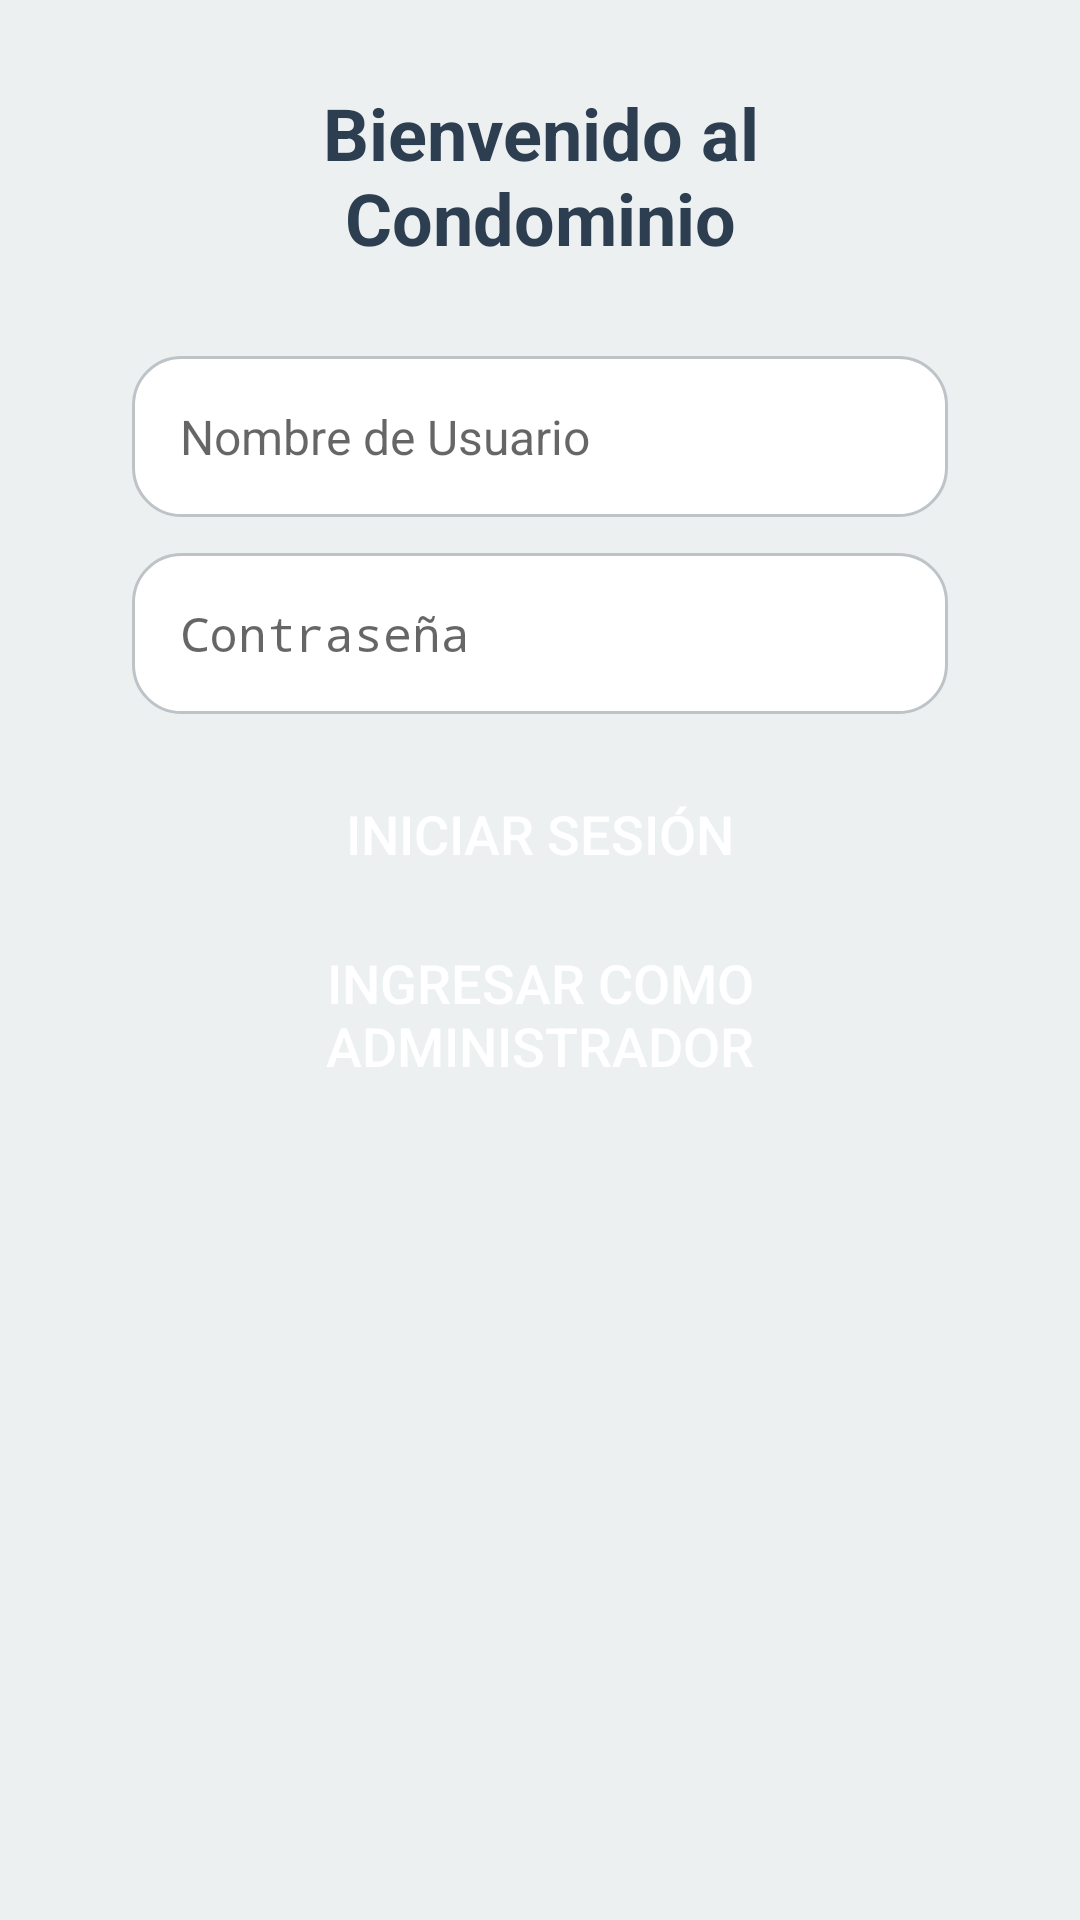

Layout XML and referenced resources for this Android screen:
<!-- AndroidManifest.xml: application theme Theme.ProyectoSDC -->
<!-- res/layout/inicio_de_sesion_usuarios.xml -->
<?xml version="1.0" encoding="utf-8"?>
<androidx.constraintlayout.widget.ConstraintLayout xmlns:android="http://schemas.android.com/apk/res/android"
    xmlns:app="http://schemas.android.com/apk/res-auto"
    xmlns:tools="http://schemas.android.com/tools"
    android:layout_width="match_parent"
    android:layout_height="match_parent"
    android:background="#ecf0f1"
    android:padding="24dp"
    tools:context=".MainActivity">

    <androidx.constraintlayout.widget.Guideline
        android:id="@+id/guideline"
        android:layout_width="wrap_content"
        android:layout_height="0dp"
        app:layout_constraintGuidePercent="0.5"
        app:orientation="vertical" />


    

    <TextView
        android:id="@+id/textViewTitle"
        android:layout_width="0dp"
        android:layout_height="wrap_content"
        android:layout_marginStart="20dp"
        android:layout_marginTop="4dp"
        android:layout_marginEnd="20dp"
        android:gravity="center"
        android:text="Bienvenido al Condominio"
        android:textColor="#2c3e50"
        android:textSize="24sp"
        android:textStyle="bold"
        app:layout_constraintEnd_toEndOf="parent"
        app:layout_constraintHorizontal_bias="0.0"
        app:layout_constraintStart_toStartOf="parent"
        app:layout_constraintTop_toTopOf="parent" />

    <EditText
        android:id="@+id/editTextUsername"
        style="@style/EditTextStyle"
        android:layout_width="0dp"
        android:layout_height="wrap_content"
        android:layout_marginStart="20dp"
        android:layout_marginTop="30dp"
        android:layout_marginEnd="20dp"
        android:hint="Nombre de Usuario"
        app:layout_constraintEnd_toEndOf="parent"
        app:layout_constraintHorizontal_bias="0.0"
        app:layout_constraintStart_toStartOf="parent"
        app:layout_constraintTop_toBottomOf="@+id/textViewTitle" />

    <EditText
        android:id="@+id/editTextPassword"
        style="@style/EditTextStyle"
        android:layout_width="0dp"
        android:layout_height="wrap_content"
        android:layout_marginStart="20dp"
        android:layout_marginTop="12dp"
        android:layout_marginEnd="20dp"
        android:hint="Contraseña"
        android:inputType="textPassword"
        app:layout_constraintEnd_toEndOf="parent"
        app:layout_constraintHorizontal_bias="0.0"
        app:layout_constraintStart_toStartOf="parent"
        app:layout_constraintTop_toBottomOf="@+id/editTextUsername" />

    <Button
        android:id="@+id/buttonLogin"
        style="@style/ButtonStyle"
        android:layout_width="0dp"
        android:layout_height="wrap_content"
        android:layout_marginStart="20dp"
        android:layout_marginTop="16dp"
        android:layout_marginEnd="20dp"
        android:text="Iniciar sesión"
        app:layout_constraintEnd_toEndOf="parent"
        app:layout_constraintHorizontal_bias="0.0"
        app:layout_constraintStart_toStartOf="parent"
        app:layout_constraintTop_toBottomOf="@+id/editTextPassword" />

    <Button
        android:id="@+id/buttonAdminLogin"
        style="@style/ButtonStyle"
        android:layout_width="0dp"
        android:layout_height="wrap_content"
        android:layout_marginStart="20dp"
        android:layout_marginTop="12dp"
        android:layout_marginEnd="20dp"
        android:text="Ingresar como Administrador"
        app:layout_constraintEnd_toEndOf="parent"
        app:layout_constraintHorizontal_bias="0.0"
        app:layout_constraintStart_toStartOf="parent"
        app:layout_constraintTop_toBottomOf="@+id/buttonLogin" />

</androidx.constraintlayout.widget.ConstraintLayout>
<!-- resources referenced by this layout -->
<resources>
  <style name="ButtonStyle">
          <item name="android:background">@drawable/button_bg</item>
          <item name="android:textColor">@android:color/white</item>
          <item name="android:textSize">18sp</item>
          <item name="android:layout_width">match_parent</item>
          <item name="android:layout_height">50dp</item>
          <item name="android:layout_marginBottom">16dp</item>
      </style>
  <style name="EditTextStyle">
          <item name="android:background">@drawable/edittext_bg</item>
          <item name="android:textColor">#2c3e50</item>
          <item name="android:textSize">16sp</item>
          <item name="android:padding">16dp</item>
          <item name="android:layout_width">match_parent</item>
          <item name="android:layout_height">wrap_content</item>
      </style>
  <style name="Theme.ProyectoSDC" parent="android:Theme.Material.Light.NoActionBar" />
  <!-- drawable edittext_bg (drawable) -->
  <?xml version="1.0" encoding="utf-8"?>
  <shape xmlns:android="http://schemas.android.com/apk/res/android">
      <solid android:color="#ffffff"/> 
      <corners android:radius="16dp"/> 
      <stroke android:color="#bdc3c7" android:width="1dp"/> 
      <padding
          android:left="10dp"
          android:right="10dp"
          android:top="10dp"
          android:bottom="10dp"/>
  </shape>
</resources>
